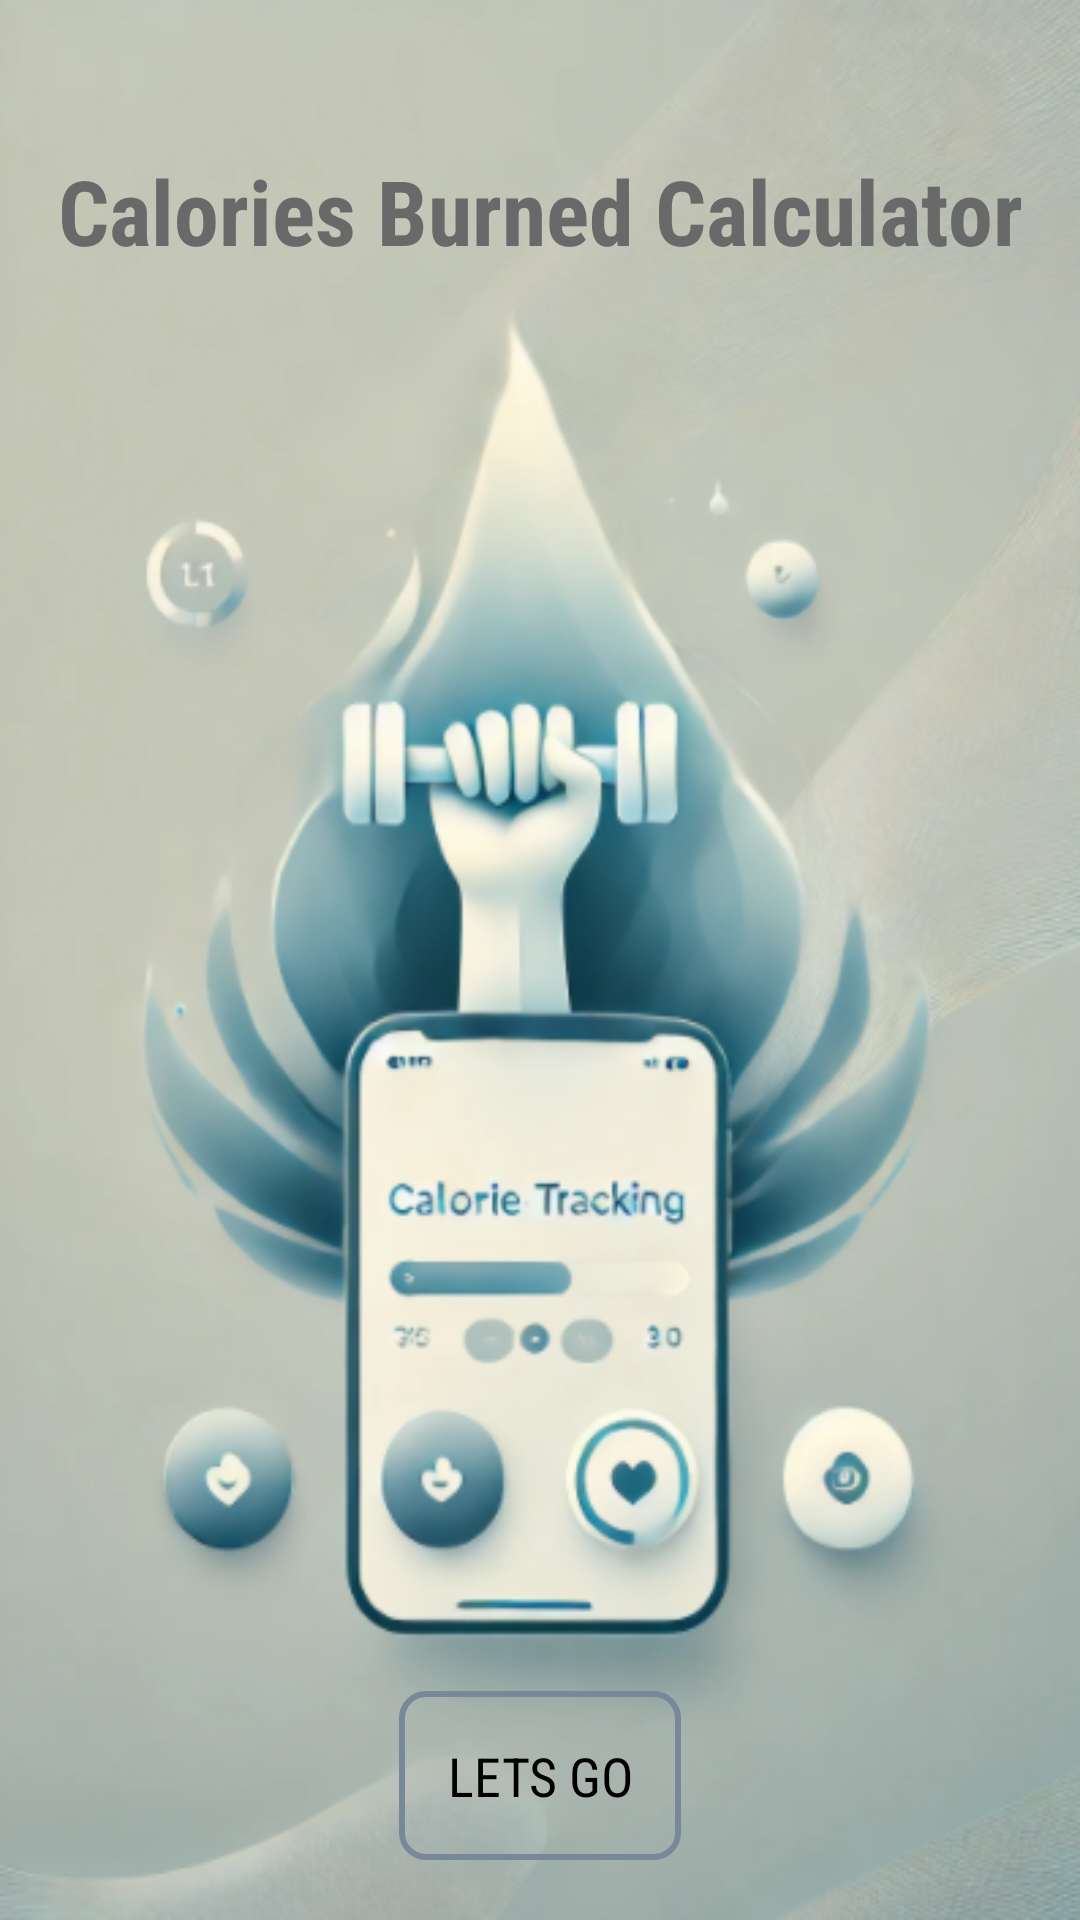

The Android layout XML behind this screen, and the referenced resources:
<!-- AndroidManifest.xml: application theme Theme.Fitnes_Ass -->
<!-- res/layout/activity_main.xml -->
<?xml version="1.0" encoding="utf-8"?>
<androidx.constraintlayout.widget.ConstraintLayout xmlns:android="http://schemas.android.com/apk/res/android"
    xmlns:app="http://schemas.android.com/apk/res-auto"
    xmlns:tools="http://schemas.android.com/tools"
    android:id="@+id/main"
    android:layout_width="match_parent"
    android:layout_height="match_parent"
    android:background="@drawable/bk"
    tools:context=".MainActivity">

    <TextView
        android:id="@+id/textView"
        android:layout_width="wrap_content"
        android:layout_height="wrap_content"
        android:text="Calories Burned Calculator"
        android:textSize="30sp"
        android:textStyle="bold"
        android:textColor="#696969"
        android:fontFamily="sans-serif-condensed"
        app:layout_constraintTop_toTopOf="parent"
        app:layout_constraintLeft_toLeftOf="parent"
        app:layout_constraintRight_toRightOf="parent"
        android:layout_marginTop="50dp" />

    <Button
        android:id="@+id/Str"
        android:layout_width="wrap_content"
        android:layout_height="wrap_content"
        android:background="@drawable/border"
        android:fontFamily="sans-serif-condensed"
        android:gravity="center"
        android:padding="16dp"
        android:text="Lets GO"
        android:textColor="#000000"
        android:textSize="18sp"
        app:layout_constraintBottom_toBottomOf="parent"
        app:layout_constraintLeft_toLeftOf="parent"
        app:layout_constraintRight_toRightOf="parent"
        android:layout_marginBottom="20dp" />

</androidx.constraintlayout.widget.ConstraintLayout>
<!-- resources referenced by this layout -->
<resources>
  <!-- drawable bk: png bitmap (drawable, 271054 bytes) -->
  <!-- drawable border (drawable) -->
  <?xml version="1.0" encoding="utf-8"?>
  <shape xmlns:android="http://schemas.android.com/apk/res/android">
      <solid android:color="@android:color/transparent"/>
      <stroke
          android:width="2dp"
          android:color="#778899"/>
      <corners android:radius="8dp"/>
      <padding
          android:left="30dp"
          android:top="10dp"
          android:right="30dp"
          android:bottom="10dp"/>
  </shape>
  <style name="Theme.Fitnes_Ass" parent="Base.Theme.Fitnes_Ass" />
  <style name="Base.Theme.Fitnes_Ass" parent="Theme.Material3.DayNight.NoActionBar">
          
          
      </style>
</resources>
